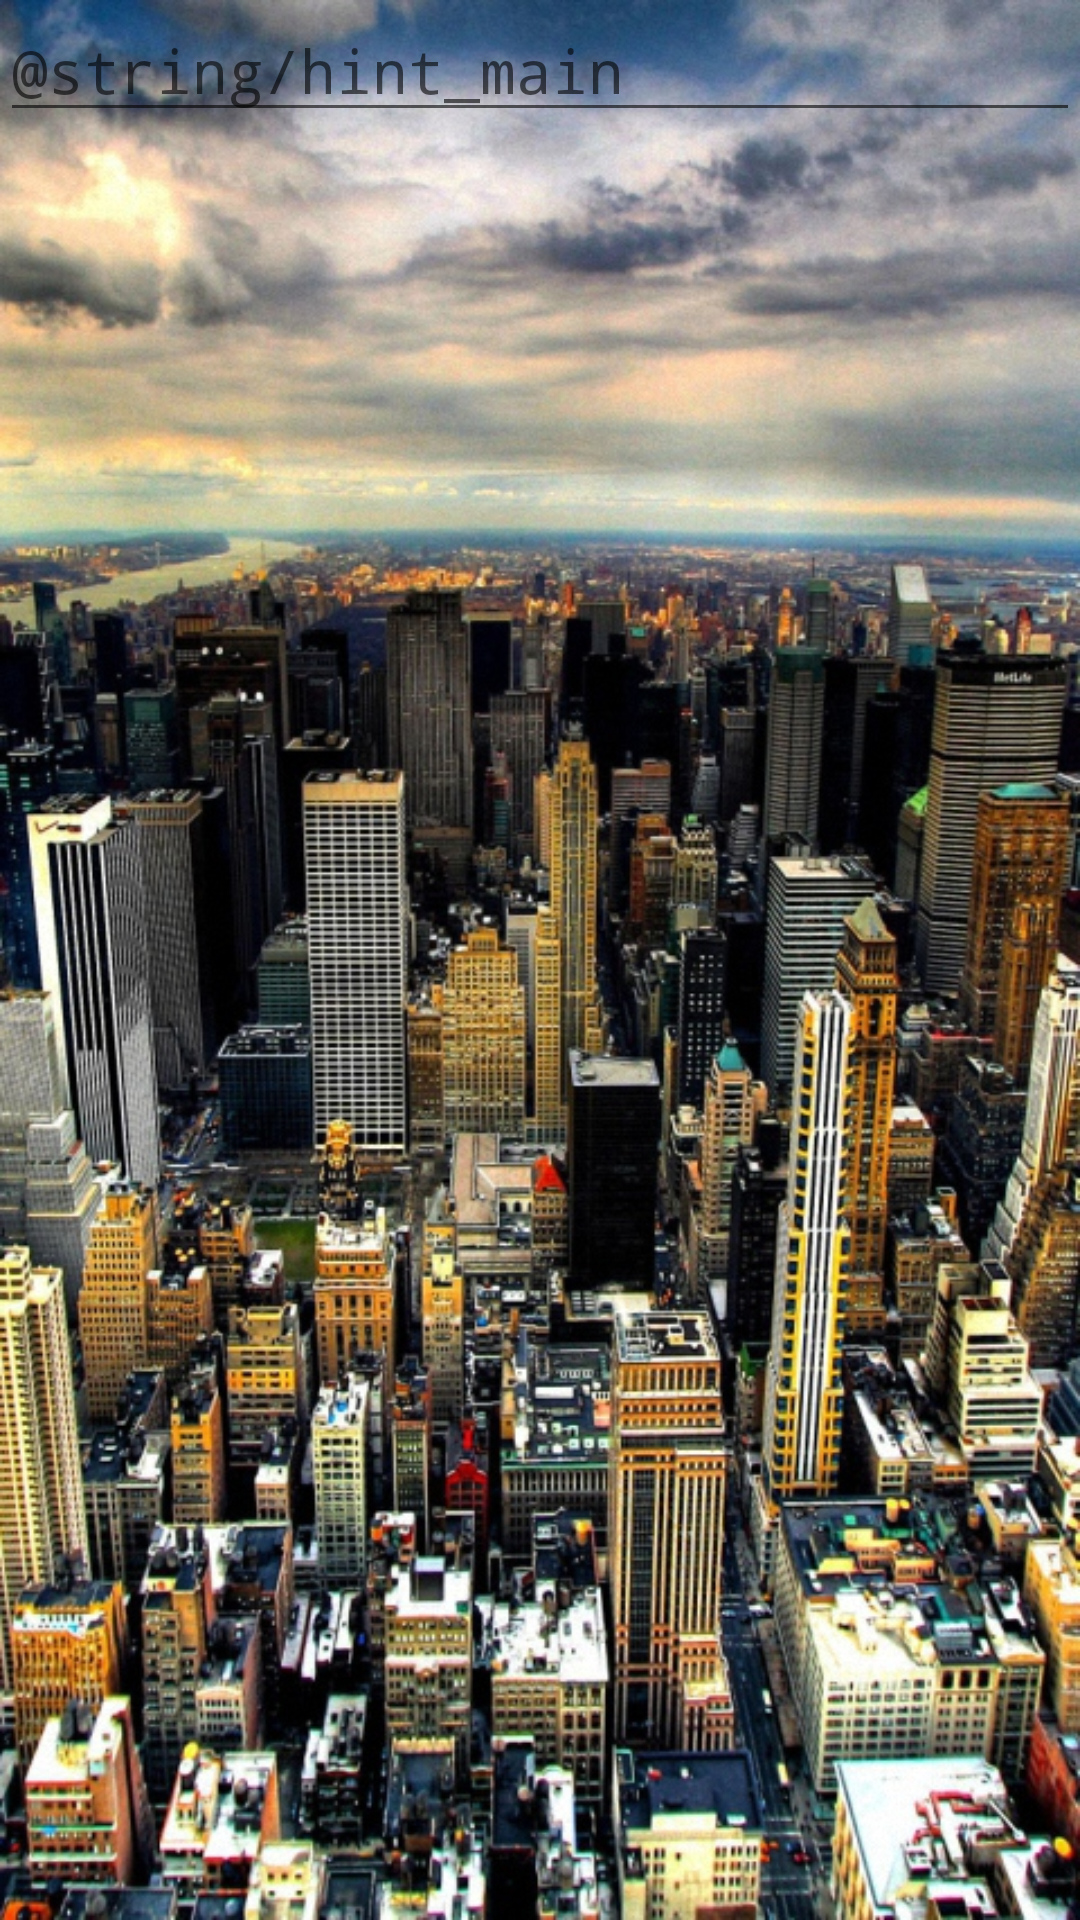

Reconstruct the res/layout file that produces this screen, plus the resources it refers to.
<!-- AndroidManifest.xml: application theme AppTheme -->
<!-- res/layout/fragment1.xml -->
<?xml version="1.0" encoding="utf-8"?>
<LinearLayout
    xmlns:android="http://schemas.android.com/apk/res/android"
    android:layout_width="match_parent"
    android:layout_height="match_parent"
    android:orientation="horizontal"
    android:background="@drawable/background">
    <EditText
        android:id="@+id/editText"
        android:layout_width="wrap_content"
        android:layout_height="wrap_content"
        android:theme="@style/PrimaryText"
        android:inputType="textPersonName"
        android:layout_weight="2"
        android:hint="@string/hint_main" />

</LinearLayout>
<!-- resources referenced by this layout -->
<resources>
  <!-- drawable background: jpg bitmap (drawable, 336447 bytes) -->
  <string name="hint_main">Your city</string>
  <style name="PrimaryText" parent="Theme.AppCompat.Light.DarkActionBar">
          <item name="colorPrimary">#00FF00</item>
          <item name="android:textSize">20dp</item>
          <item name="android:typeface">monospace</item>
      </style>
  <style name="AppTheme" parent="Theme.AppCompat.Light.DarkActionBar">
          
          <item name="colorPrimary">@color/colorPrimary</item>
          <item name="colorPrimaryDark">@color/colorPrimaryDark</item>
          <item name="colorAccent">@color/colorAccent</item>
      </style>
  <color name="colorPrimary">#FF8222</color>
  <color name="colorPrimaryDark">#000000</color>
  <color name="colorAccent">#858585</color>
</resources>
